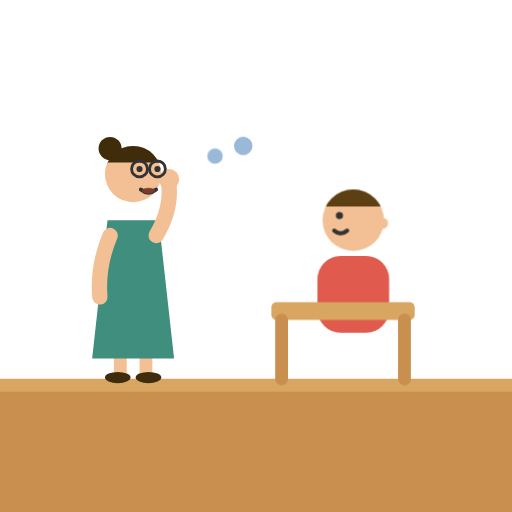
t = 0.00 s
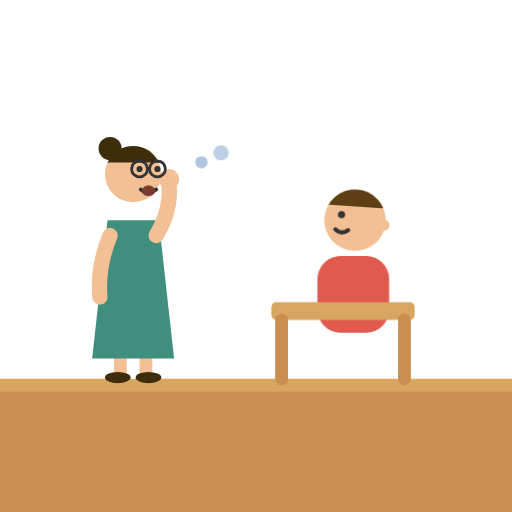
t = 0.80 s
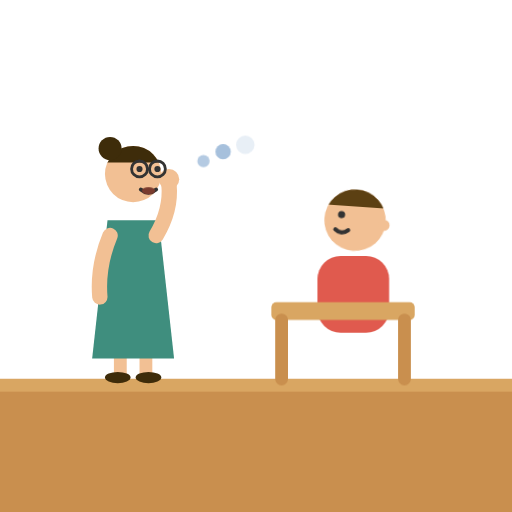
t = 0.94 s
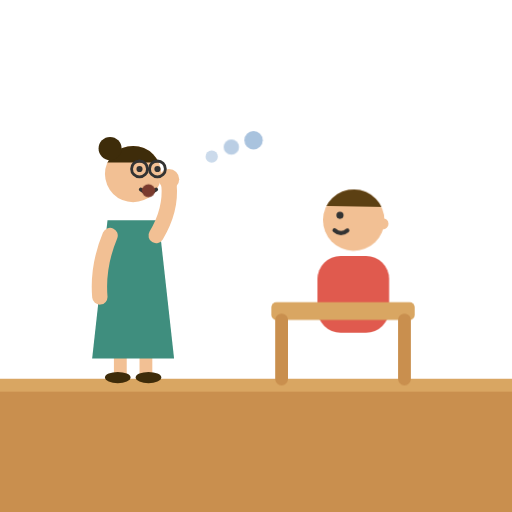
t = 1.49 s
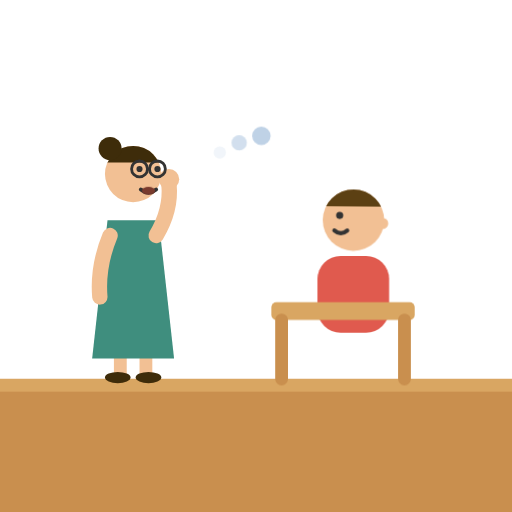
t = 2.01 s
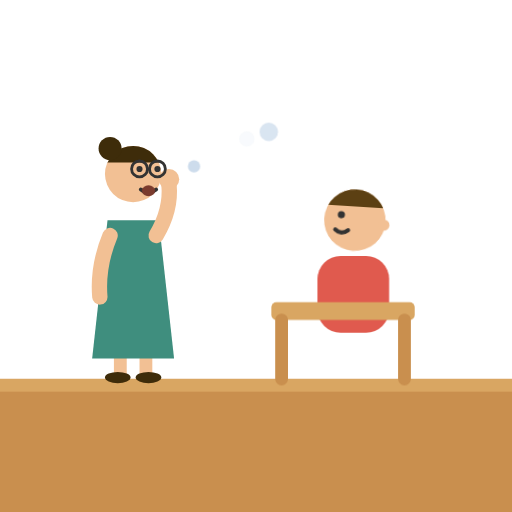
t = 2.51 s

The animated SVG that drew these frames (rendered in a browser with its animation timeline set to each time). Animation: 3 CSS @keyframes rules; one cycle of 3.00 s, repeats indefinitely.

<svg xmlns="http://www.w3.org/2000/svg" viewBox="0 0 200 200">
<style>
@media (prefers-reduced-motion: reduce) { .lidoingm { animation: none !important } }
.lidoingb1 { animation: lidoingbl 2.2s linear infinite }
.lidoingb2 { animation: lidoingbl 2.2s linear infinite .4s }
.lidoingb3 { animation: lidoingbl 2.2s linear infinite .8s }
@keyframes lidoingbl { 0% { opacity: 0; transform: translate(0,0) } 25% { opacity: .9 } 70% { opacity: .5; transform: translate(9px,-5px) } 100% { opacity: 0; transform: translate(13px,-7px) } }
.lidoingspeak { animation: lidoingsp .55s ease-in-out infinite alternate; transform-box: fill-box; transform-origin: 50% 50% }
@keyframes lidoingsp { from { transform: scaleY(.4) } to { transform: scaleY(1) } }
.lidoingnod { animation: lidoingnd 1.8s ease-in-out infinite; transform-origin: 138px 96px }
@keyframes lidoingnd { 0%, 100% { transform: rotate(0) } 50% { transform: rotate(4deg) } }
</style>
<rect x="0" y="148" width="200" height="52" fill="#C98F4E"/><rect x="0" y="148" width="200" height="5" fill="#D9A662"/>
	<path d="M 47 138 L 47 146 M 57 138 L 57 146" stroke="#F2C094" stroke-width="5" stroke-linecap="round" fill="none"/>
	<ellipse cx="46" cy="147.5" rx="5" ry="2.2" fill="#3E2C0A"/>
	<ellipse cx="58" cy="147.5" rx="5" ry="2.2" fill="#3E2C0A"/>
	<path d="M 42 86 L 62 86 L 68 140 L 36 140 Z" fill="#3F8E7E"/>
	<path d="M 43 92 Q 38 104 39 116" stroke="#F2C094" stroke-width="6" fill="none" stroke-linecap="round"/>
	<g class="lidoingarmR lidoingm"><path d="M 61 92 Q 67 82 66 72" stroke="#F2C094" stroke-width="6" fill="none" stroke-linecap="round"/><circle cx="66" cy="70" r="4" fill="#F2C094"/></g>
	<circle cx="52" cy="68" r="11" fill="#F2C094"/>
	<clipPath id="lidoingthair"><rect x="40" y="55" width="24" height="8.5"/></clipPath>
	<circle cx="52" cy="68" r="11" fill="#3E2C0A" clip-path="url(#lidoingthair)"/>
	<circle cx="43" cy="58" r="4.5" fill="#3E2C0A"/>
	<circle cx="54.5" cy="66" r="3.1" fill="none" stroke="#333" stroke-width="1.1"/>
	<circle cx="61.5" cy="66" r="3.1" fill="none" stroke="#333" stroke-width="1.1"/>
	<path d="M 57.6 66 L 58.4 66" stroke="#333" stroke-width="1.1"/>
	<circle cx="54.5" cy="66" r="1.2" fill="#333"/><circle cx="61.5" cy="66" r="1.2" fill="#333"/>
	<path d="M 55 74 Q 58 76.5 61 74" stroke="#333" stroke-width="1.5" fill="none" stroke-linecap="round"/><ellipse class="lidoingspeak lidoingm" cx="58" cy="74.5" rx="2.6" ry="2.8" fill="#7A3B2E"/>
	<circle class="lidoingb1 lidoingm" cx="74" cy="66" r="2.4" fill="#9ab8d8"/>
	<circle class="lidoingb2 lidoingm" cx="84" cy="61" r="3" fill="#9ab8d8"/>
	<circle class="lidoingb3 lidoingm" cx="95" cy="57" r="3.6" fill="#9ab8d8"/>
	<rect x="124" y="100" width="28" height="30" rx="9" fill="#E05A4E"/>
	
	<g class="lidoingnod lidoingm"><clipPath id="lidoinghair"><rect x="125" y="72" width="26" height="8.6"/></clipPath>
	<circle cx="138" cy="86" r="12" fill="#F2C094"/>
	<circle cx="138" cy="86" r="12" fill="#5C4013" clip-path="url(#lidoinghair)"/><circle cx="149.4" cy="87.2" r="2.2" fill="#F2C094"/><circle cx="132.6" cy="84.2" r="1.4" fill="#333"/><path d="M 130.56 90.08 Q 133.08 92.24 135.6 90.08" stroke="#333" stroke-width="1.6" fill="none" stroke-linecap="round"/></g>
	<rect x="106" y="118" width="56" height="7" rx="2" fill="#D9A662"/>
	<path d="M 110 125 L 110 148 M 158 125 L 158 148" stroke="#C98F4E" stroke-width="5" stroke-linecap="round"/>
</svg>
